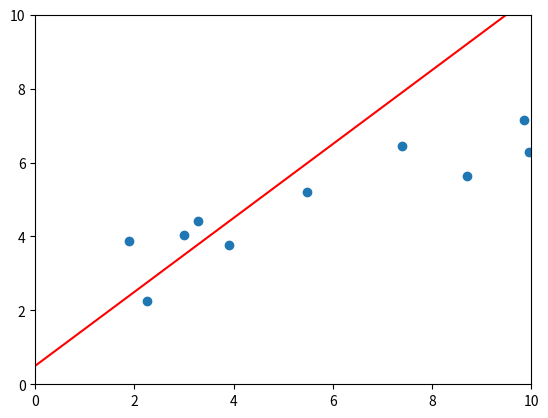

Source code (Python):
# 실습에 필요한 라이브러리를 불러옵니다.
import matplotlib as mpl

mpl.use("Agg")
import matplotlib.pyplot as plt
import numpy as np


# x, y, beta_0, beta_1 을 이용해 loss 값을 계산합니다.
def loss(x, y, beta_0, beta_1):
    N = len(x)
    y = np.array(y)
    x = np.array(x)
    l = np.square((beta_0 * x + beta_1) - y)
    sum = np.sum(l)
    return sum


# 실습에 사용되는 데이터입니다.
X = [8.70153760, 3.90825773, 1.89362433, 3.28730045, 7.39333004, 2.98984649, 2.25757240, 9.84450732, 9.94589513,
     5.48321616]
Y = [5.64413093, 3.75876583, 3.87233310, 4.40990425, 6.43845020, 4.02827829, 2.26105955, 7.15768995, 6.29097441,
     5.19692852]

# 기울기와 절편이 1, 0.5일 때 Loss를 계산합니다.
beta_0 = 1
beta_1 = 0.5

# 결과를 출력합니다.
print("Loss: %f" % loss(X, Y, beta_0, beta_1))

# 데이터와 y = beta_0 * x + beta_1 에 해당하는 선을 표시합니다.
plt.scatter(X, Y)
plt.plot([0, 10], [beta_1, 10 * beta_0 + beta_1], c='r')

# 그래프의 X, Y축을 설정합니다.
plt.xlim(0, 10)
plt.ylim(0, 10)

# 엘리스에 이미지를 출력합니다.
plt.savefig("test.png")
